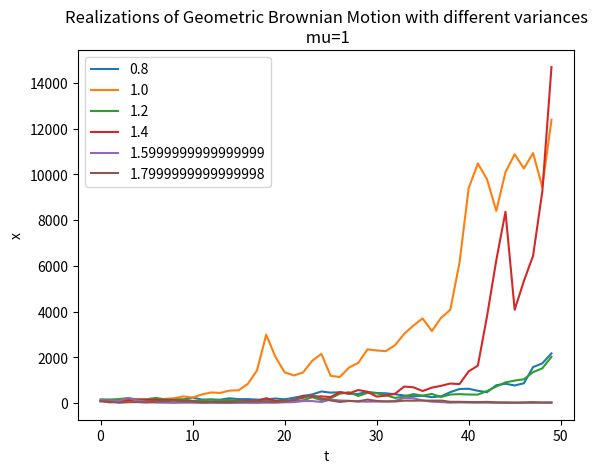

This chart was generated by the following Python code:
import numpy as np
import pandas as pd
import matplotlib.pyplot as plt

mu = 1
n = 50
dt = 0.1
x0 = 100
x = pd.DataFrame()
np.random.seed(1)

for sigma in np.arange(0.8, 2, 0.2):
    step = np.exp((mu - sigma ** 2 / 2) * dt) * np.exp(sigma * np.random.normal(0, np.sqrt(dt), (1, n)))
    temp = pd.DataFrame(x0 * step.cumprod())
    x = pd.concat([x, temp], axis=1)

x.columns = np.arange(0.8, 2, 0.2)
plt.plot(x)
plt.legend(x.columns)
plt.xlabel('t')
plt.ylabel('x')
plt.title('Realizations of Geometric Brownian Motion with different variances\n mu=1')
plt.show()
